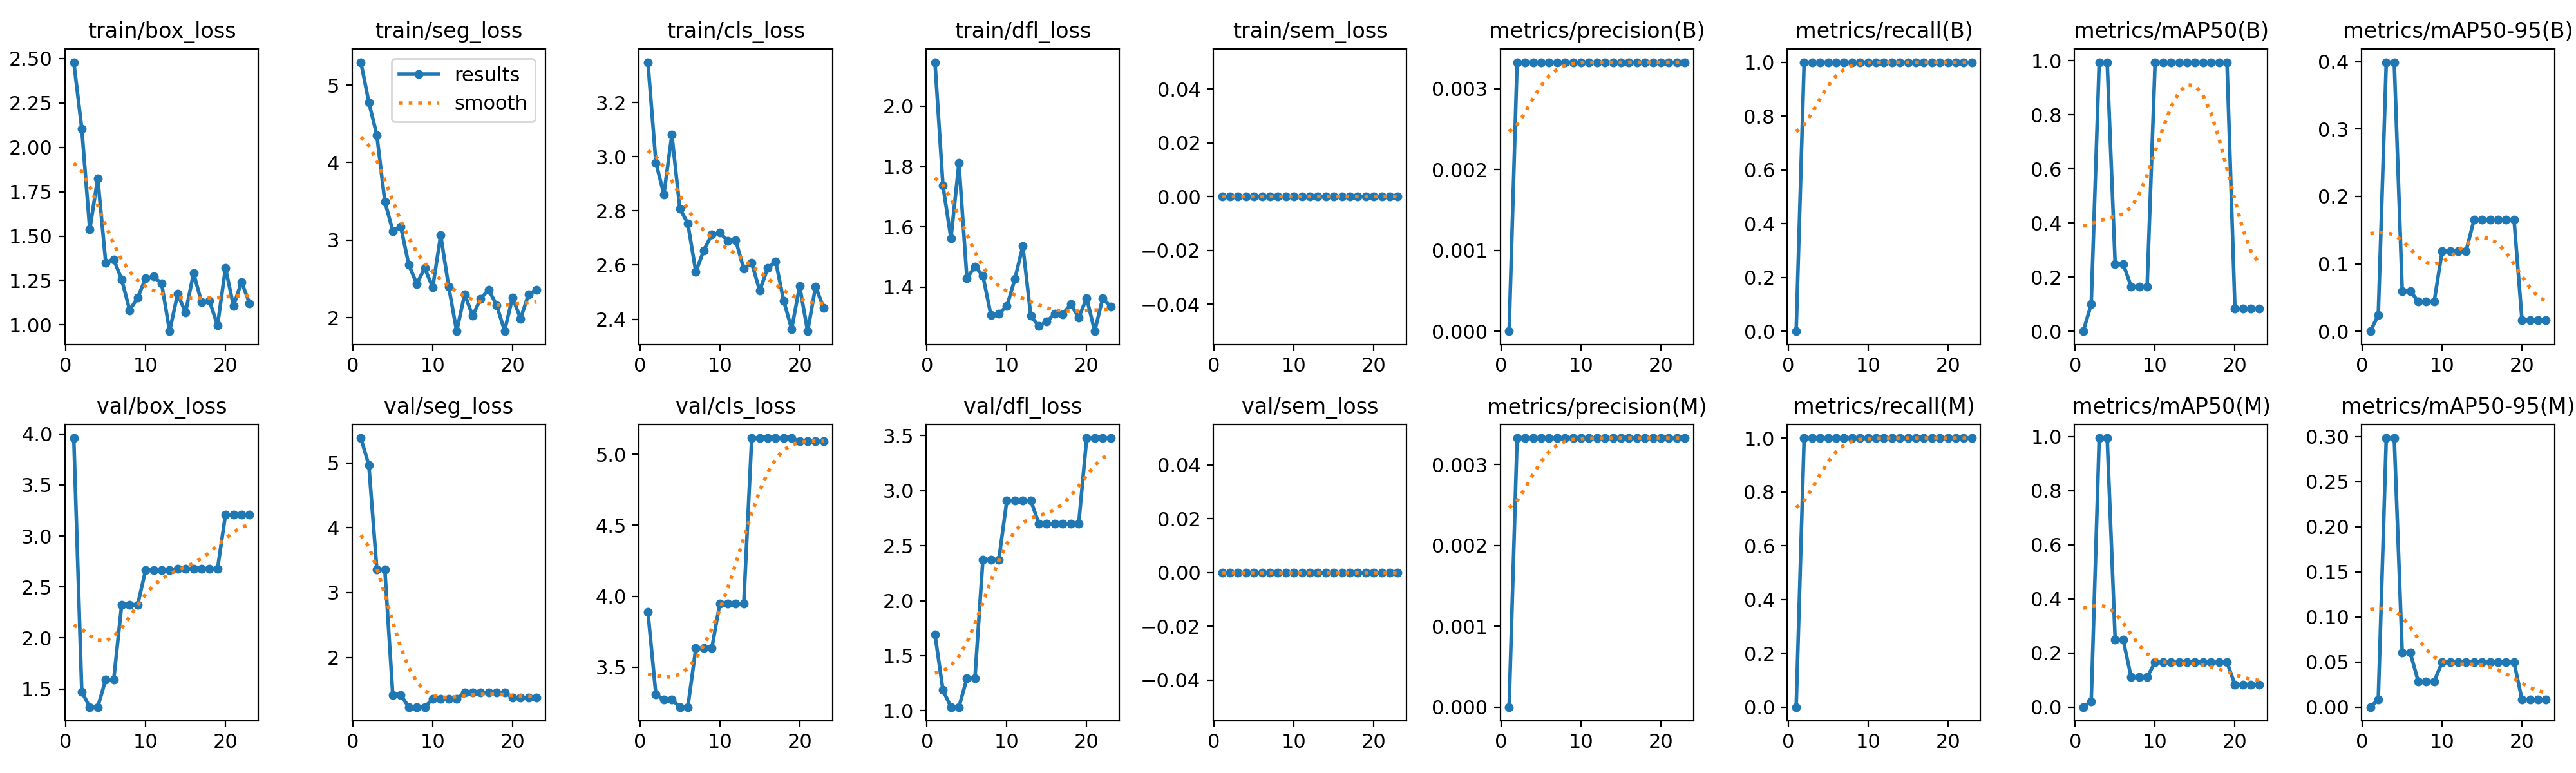

Values plotted in this chart, from the file beside it:
epoch, time, train/box_loss, train/seg_loss, train/cls_loss, train/dfl_loss, train/sem_loss, metrics/precision(B), metrics/recall(B), metrics/mAP50(B), metrics/mAP50-95(B), metrics/precision(M), metrics/recall(M), metrics/mAP50(M), metrics/mAP50-95(M), val/box_loss, val/seg_loss, val/cls_loss, val/dfl_loss, val/sem_loss, lr/pg0, lr/pg1, lr/pg2
1, 2.047, 2.479, 5.296, 3.35, 2.146, 0, 0, 0, 0, 0, 0, 0, 0, 0, 3.96, 5.384, 3.889, 1.694, 0, 6e-05, 6e-05, 6e-05
2, 3.993, 2.105, 4.779, 2.978, 1.737, 0, 0.00333, 1, 0.0995, 0.02377, 0.00333, 1, 0.02073, 0.00829, 1.472, 4.966, 3.306, 1.187, 0, 0.0001377, 0.0001377, 0.0001377
3, 5.886, 1.538, 4.356, 2.861, 1.562, 0, 0.00333, 1, 0.995, 0.3992, 0.00333, 1, 0.995, 0.2985, 1.322, 3.362, 3.27, 1.033, 0, 0.0002127, 0.0002127, 0.0002127
4, 7.592, 1.825, 3.5, 3.081, 1.811, 0, 0.00333, 1, 0.995, 0.3992, 0.00333, 1, 0.995, 0.2985, 1.322, 3.362, 3.27, 1.033, 0, 0.0002852, 0.0002852, 0.0002852
5, 9.509, 1.351, 3.118, 2.809, 1.429, 0, 0.00333, 1, 0.2487, 0.05982, 0.00333, 1, 0.2487, 0.06047, 1.593, 1.419, 3.218, 1.295, 0, 0.0003549, 0.0003549, 0.0003549
6, 11.34, 1.369, 3.172, 2.753, 1.469, 0, 0.00333, 1, 0.2487, 0.05982, 0.00333, 1, 0.2487, 0.06047, 1.593, 1.419, 3.218, 1.295, 0, 0.000422, 0.000422, 0.000422
7, 13.61, 1.255, 2.683, 2.575, 1.438, 0, 0.00333, 1, 0.1658, 0.04403, 0.00333, 1, 0.1106, 0.02862, 2.327, 1.234, 3.632, 2.375, 0, 0.0004865, 0.0004865, 0.0004865
8, 16.28, 1.083, 2.436, 2.655, 1.309, 0, 0.00333, 1, 0.1658, 0.04403, 0.00333, 1, 0.1106, 0.02862, 2.327, 1.234, 3.632, 2.375, 0, 0.0005484, 0.0005484, 0.0005484
9, 18.46, 1.153, 2.638, 2.712, 1.313, 0, 0.00333, 1, 0.1658, 0.04403, 0.00333, 1, 0.1106, 0.02862, 2.327, 1.234, 3.632, 2.375, 0, 0.0006076, 0.0006076, 0.0006076
10, 20.72, 1.263, 2.39, 2.719, 1.337, 0, 0.00333, 1, 0.995, 0.1191, 0.00333, 1, 0.1658, 0.04975, 2.667, 1.36, 3.947, 2.913, 0, 0.0006642, 0.0006642, 0.0006642
11, 22.99, 1.272, 3.062, 2.69, 1.427, 0, 0.00333, 1, 0.995, 0.1191, 0.00333, 1, 0.1658, 0.04975, 2.667, 1.36, 3.947, 2.913, 0, 0.0007181, 0.0007181, 0.0007181
12, 24.97, 1.233, 2.4, 2.691, 1.537, 0, 0.00333, 1, 0.995, 0.1191, 0.00333, 1, 0.1658, 0.04975, 2.667, 1.36, 3.947, 2.913, 0, 0.0007694, 0.0007694, 0.0007694
13, 27.02, 0.9645, 1.824, 2.586, 1.305, 0, 0.00333, 1, 0.995, 0.1191, 0.00333, 1, 0.1658, 0.04975, 2.667, 1.36, 3.947, 2.913, 0, 0.000818, 0.000818, 0.000818
14, 29.17, 1.174, 2.302, 2.608, 1.271, 0, 0.00333, 1, 0.995, 0.1658, 0.00333, 1, 0.1658, 0.04975, 2.677, 1.462, 5.115, 2.701, 0, 0.000864, 0.000864, 0.000864
15, 31.35, 1.071, 2.022, 2.506, 1.286, 0, 0.00333, 1, 0.995, 0.1658, 0.00333, 1, 0.1658, 0.04975, 2.677, 1.462, 5.115, 2.701, 0, 0.0009074, 0.0009074, 0.0009074
16, 34.29, 1.291, 2.245, 2.589, 1.313, 0, 0.00333, 1, 0.995, 0.1658, 0.00333, 1, 0.1658, 0.04975, 2.677, 1.462, 5.115, 2.701, 0, 0.0009482, 0.0009482, 0.0009482
17, 36.42, 1.128, 2.359, 2.614, 1.311, 0, 0.00333, 1, 0.995, 0.1658, 0.00333, 1, 0.1658, 0.04975, 2.677, 1.462, 5.115, 2.701, 0, 0.0009862, 0.0009862, 0.0009862
18, 38.61, 1.134, 2.162, 2.468, 1.344, 0, 0.00333, 1, 0.995, 0.1658, 0.00333, 1, 0.1658, 0.04975, 2.677, 1.462, 5.115, 2.701, 0, 0.001022, 0.001022, 0.001022
19, 40.79, 0.9977, 1.83, 2.364, 1.299, 0, 0.00333, 1, 0.995, 0.1658, 0.00333, 1, 0.1658, 0.04975, 2.677, 1.462, 5.115, 2.701, 0, 0.001055, 0.001055, 0.001055
20, 42.99, 1.321, 2.261, 2.522, 1.364, 0, 0.00333, 1, 0.08292, 0.01658, 0.00333, 1, 0.08292, 0.00829, 3.209, 1.379, 5.091, 3.479, 0, 0.001085, 0.001085, 0.001085
21, 45.32, 1.106, 1.986, 2.356, 1.254, 0, 0.00333, 1, 0.08292, 0.01658, 0.00333, 1, 0.08292, 0.00829, 3.209, 1.379, 5.091, 3.479, 0, 0.001112, 0.001112, 0.001112
22, 47.53, 1.242, 2.301, 2.521, 1.363, 0, 0.00333, 1, 0.08292, 0.01658, 0.00333, 1, 0.08292, 0.00829, 3.209, 1.379, 5.091, 3.479, 0, 0.001137, 0.001137, 0.001137
23, 49.85, 1.123, 2.359, 2.442, 1.336, 0, 0.00333, 1, 0.08292, 0.01658, 0.00333, 1, 0.08292, 0.00829, 3.209, 1.379, 5.091, 3.479, 0, 0.001159, 0.001159, 0.001159
